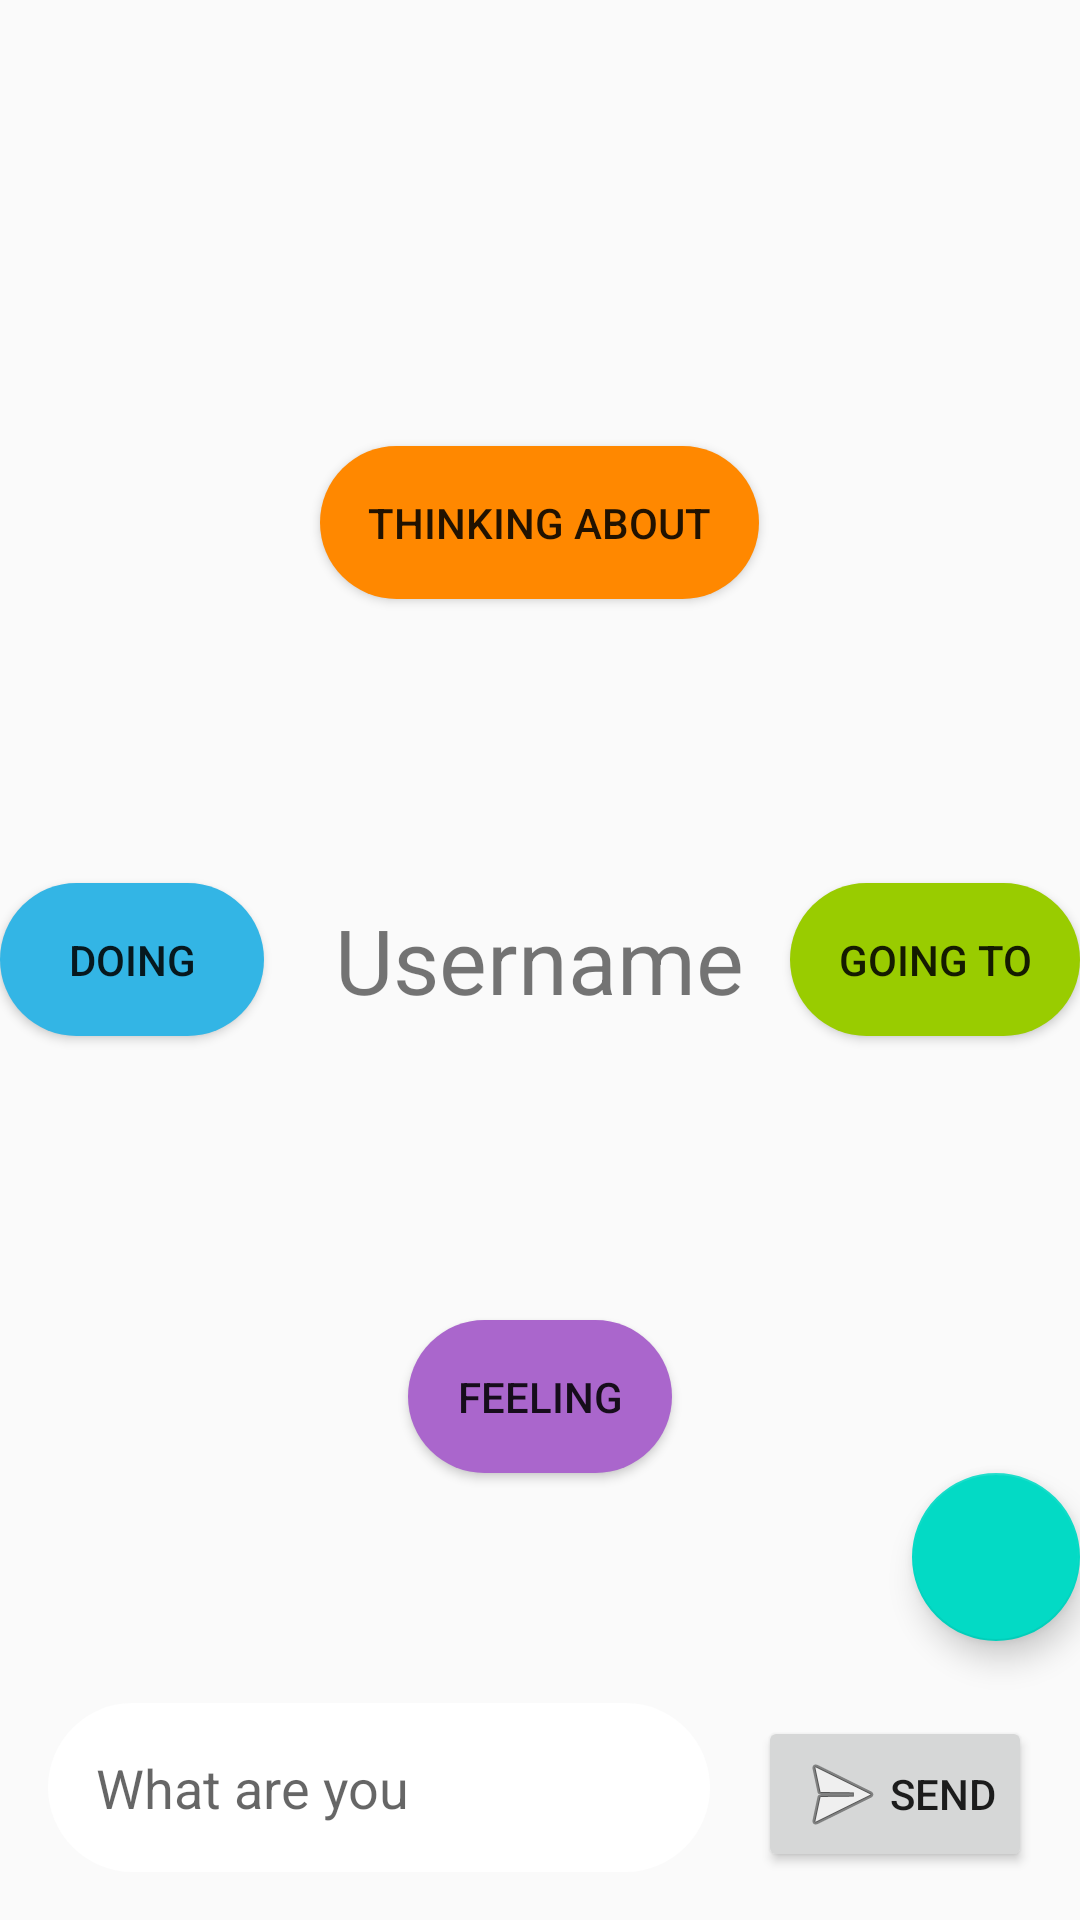

Layout XML and referenced resources for this Android screen:
<!-- AndroidManifest.xml: application theme AppTheme.NoActionBar -->
<!-- res/layout/activity_post.xml -->
<?xml version="1.0" encoding="utf-8"?>
<RelativeLayout xmlns:android="http://schemas.android.com/apk/res/android"
    xmlns:app="http://schemas.android.com/apk/res-auto"
    xmlns:tools="http://schemas.android.com/tools"
    android:layout_width="match_parent"
    android:id="@+id/activity_post"
    android:layout_height="match_parent"
    tools:context=".PostActivity">

    <TextView
        android:layout_width="wrap_content"
        android:layout_height="wrap_content"
        android:id="@+id/post_username"
        android:text="@string/username"
        android:layout_centerInParent="true"
        android:textSize="30sp"/>


    <androidx.appcompat.widget.AppCompatButton
        android:id="@+id/feeling"
        android:layout_width="wrap_content"
        android:layout_height="wrap_content"
        android:layout_below="@+id/post_username"
        android:layout_centerHorizontal="true"
        android:layout_marginTop="100dp"
        android:background="@drawable/custom_buttonsf"
        android:backgroundTint="@android:color/holo_purple"
        android:text="feeling" />

    <androidx.appcompat.widget.AppCompatButton
        android:id="@+id/doing"
        android:layout_width="wrap_content"
        android:layout_height="wrap_content"
        android:layout_centerVertical="true"
        android:background="@drawable/custom_buttonsd"
        android:backgroundTint="@android:color/holo_blue_light"
        android:text="doing" />

    <androidx.appcompat.widget.AppCompatButton
        android:id="@+id/thinking"
        android:layout_width="wrap_content"
        android:layout_height="wrap_content"
        android:layout_above="@+id/post_username"
        android:layout_centerHorizontal="true"
        android:layout_marginBottom="100dp"
        android:background="@drawable/custom_buttonst"
        android:backgroundTint="@android:color/holo_orange_dark"
        android:text="thinking about" />


    <androidx.appcompat.widget.AppCompatButton
        android:id="@+id/going"
        android:layout_width="wrap_content"
        android:layout_height="wrap_content"
        android:layout_alignParentEnd="true"
        android:layout_centerVertical="true"
        android:background="@drawable/custom_buttonsg"
        android:backgroundTint="@android:color/holo_green_light"
        android:text="going to" />


    <com.google.android.material.floatingactionbutton.FloatingActionButton
        android:id="@+id/picturepostsend"
        android:layout_below="@id/feeling"
        android:layout_alignEnd="@id/going"
        android:layout_width="wrap_content"
        android:layout_height="wrap_content"
        android:src="@drawable/select_image" />

    <androidx.appcompat.widget.AppCompatButton
        android:id="@+id/send_post"
        android:layout_width="wrap_content"
        android:layout_height="wrap_content"
        android:layout_alignParentEnd="true"
        android:layout_alignParentBottom="true"
        android:layout_marginEnd="16dp"
        android:layout_marginBottom="16dp"
        android:drawableStart="@android:drawable/ic_menu_send"
        android:text="Send" />

    <EditText
        android:id="@+id/message"
        android:layout_width="match_parent"
        android:layout_height="wrap_content"
        android:layout_alignParentBottom="true"
        android:layout_marginStart="16dp"
        android:layout_marginEnd="16dp"
        android:layout_marginBottom="16dp"
        android:layout_toStartOf="@+id/send_post"
        android:background="@drawable/input_post"
        android:hint="What are you " />

</RelativeLayout>
<!-- resources referenced by this layout -->
<resources>
  <!-- drawable custom_buttonsd (drawable) -->
  <?xml version="1.0" encoding="utf-8"?>
  <shape xmlns:android="http://schemas.android.com/apk/res/android">
  
  
      <corners android:radius="@dimen/input_xml_radius"></corners>
      <padding android:bottom="16dp"></padding>
      <padding android:left="16dp"></padding>
      <padding android:right="16dp"></padding>
      <padding android:top="16dp"></padding>
      <solid android:color="@android:color/holo_blue_light"/>
  </shape>
  <!-- drawable custom_buttonsf (drawable) -->
  <?xml version="1.0" encoding="utf-8"?>
  <shape xmlns:android="http://schemas.android.com/apk/res/android">
  
  
      <corners android:radius="@dimen/input_xml_radius"></corners>
      <padding android:bottom="16dp"></padding>
      <padding android:left="16dp"></padding>
      <padding android:right="16dp"></padding>
      <padding android:top="16dp"></padding>
      <solid android:color="@android:color/holo_purple"/>
  
  </shape>
  <!-- drawable custom_buttonsg (drawable) -->
  <?xml version="1.0" encoding="utf-8"?>
  <shape xmlns:android="http://schemas.android.com/apk/res/android">
  
  
      <corners android:radius="@dimen/input_xml_radius"></corners>
      <padding android:bottom="16dp"></padding>
      <padding android:left="16dp"></padding>
      <padding android:right="16dp"></padding>
      <padding android:top="16dp"></padding>
      <solid android:color="@android:color/holo_green_light"/>
  
  </shape>
  <!-- drawable custom_buttonst (drawable) -->
  <?xml version="1.0" encoding="utf-8"?>
  <shape xmlns:android="http://schemas.android.com/apk/res/android">
  
  
      <corners android:radius="@dimen/input_xml_radius"></corners>
      <padding android:bottom="16dp"></padding>
      <padding android:left="16dp"></padding>
      <padding android:right="16dp"></padding>
      <padding android:top="16dp"></padding>
      <solid android:color="@android:color/holo_orange_light"/>
  
  </shape>
  <!-- drawable input_post (drawable) -->
  <?xml version="1.0" encoding="utf-8"?>
  <shape xmlns:android="http://schemas.android.com/apk/res/android"
  
      >
      <solid android:color="#ffffff"/>
      <padding android:bottom="16dp"></padding>
      <padding android:left="16dp"></padding>
      <padding android:right="16dp"></padding>
      <padding android:top="16dp"></padding>
      <corners android:radius="@dimen/input_xml_radius"></corners>
  
  </shape>
  <string name="username">Username</string>
  <style name="AppTheme.NoActionBar">
          <item name="windowActionBar">false</item>
          <item name="windowNoTitle">true</item>
      </style>
  <dimen name="input_xml_radius">30dp</dimen>
</resources>
